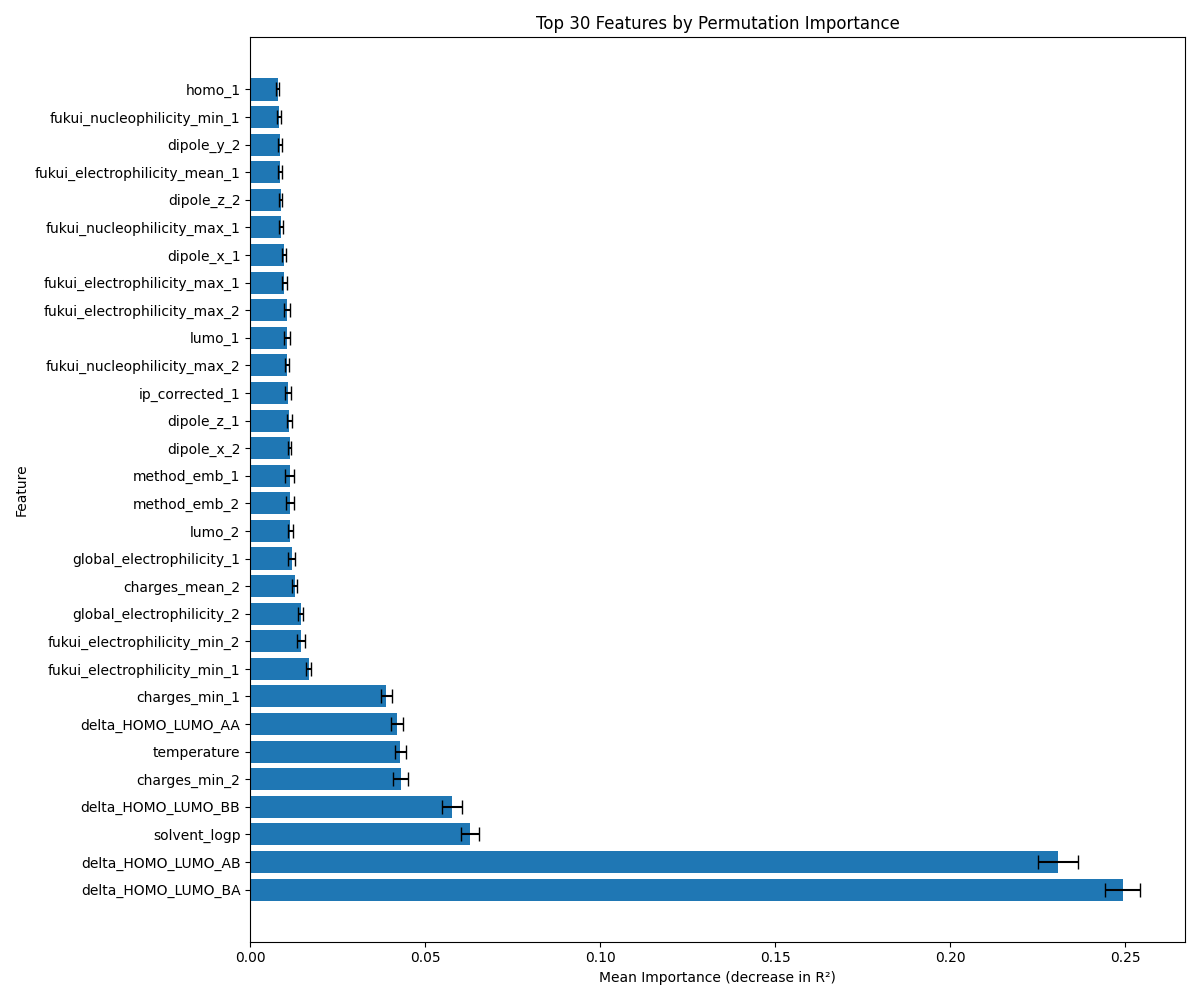

The data file committed next to this chart (first rows):
Feature, Mean_Importance, Std_Importance
delta_HOMO_LUMO_BA, 0.2493, 0.005002
delta_HOMO_LUMO_AB, 0.2307, 0.00577
solvent_logp, 0.06274, 0.002644
delta_HOMO_LUMO_BB, 0.05762, 0.00276
charges_min_2, 0.04296, 0.002144
temperature, 0.04292, 0.001467
delta_HOMO_LUMO_AA, 0.04193, 0.001771
charges_min_1, 0.03881, 0.001579
fukui_electrophilicity_min_1, 0.01673, 0.0007553
fukui_electrophilicity_min_2, 0.01443, 0.001095
global_electrophilicity_2, 0.01438, 0.0005967
charges_mean_2, 0.01267, 0.0006943
global_electrophilicity_1, 0.01184, 0.001029
lumo_2, 0.01151, 0.0006798
method_emb_2, 0.01142, 0.001086
method_emb_1, 0.01133, 0.001285
dipole_x_2, 0.01128, 0.0004137
dipole_z_1, 0.01118, 0.0007904
ip_corrected_1, 0.01087, 0.0008462
fukui_nucleophilicity_max_2, 0.01062, 0.0005514
lumo_1, 0.01058, 0.0007843
fukui_electrophilicity_max_2, 0.01052, 0.0008053
fukui_electrophilicity_max_1, 0.009809, 0.0007204
dipole_x_1, 0.009671, 0.0006813
fukui_nucleophilicity_max_1, 0.008729, 0.0005586
dipole_z_2, 0.008692, 0.0005378
fukui_electrophilicity_mean_1, 0.008521, 0.0004997
dipole_y_2, 0.008401, 0.0005728
fukui_nucleophilicity_min_1, 0.008326, 0.000583
homo_1, 0.007941, 0.0004388
ea_2, 0.007551, 0.0006898
fukui_electrophilicity_mean_2, 0.007503, 0.0005186
charges_mean_1, 0.007492, 0.0003763
homo_2, 0.007368, 0.0004867
polytype_emb_2, 0.00729, 0.0009326
dipole_y_1, 0.007194, 0.0005107
ea_1, 0.006954, 0.0005318
charges_max_1, 0.006685, 0.0003435
fukui_radical_max_2, 0.005679, 0.0004891
fukui_radical_min_2, 0.005517, 0.0004877
charges_max_2, 0.005422, 0.0002726
ip_corrected_2, 0.005277, 0.000628
best_conformer_energy_1, 0.005235, 0.0003843
fukui_nucleophilicity_min_2, 0.00521, 0.0005649
fukui_radical_max_1, 0.004887, 0.000207
fukui_radical_min_1, 0.003448, 0.0002453
polytype_emb_1, 0.002657, 0.0002152
global_nucleophilicity_2, 0.002427, 0.0004407
fukui_nucleophilicity_mean_2, 0.001879, 0.0001968
fukui_radical_mean_2, 0.001087, 0.0001212
fukui_nucleophilicity_mean_1, 0.0006378, 0.0001477
global_nucleophilicity_1, 0.0003879, 5.377654379115847e-05
fukui_radical_mean_1, 0.0, 0.0
